Photos from the image-classification dataset "IOPA" in the GitHub repository ayush490/IOPA. Its 4 classes are: bitewing X-ray, dental caries, periapical X-ray, periodontal condition.

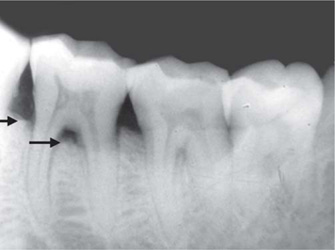
Label: periodontal condition

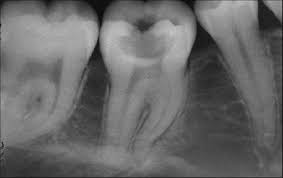
Label: dental caries

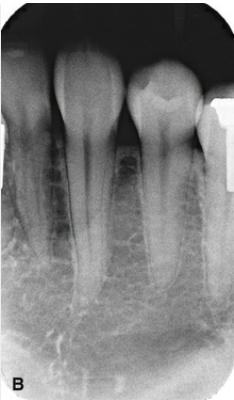
Label: periapical X-ray

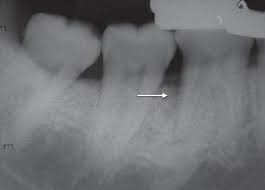
Label: periodontal condition

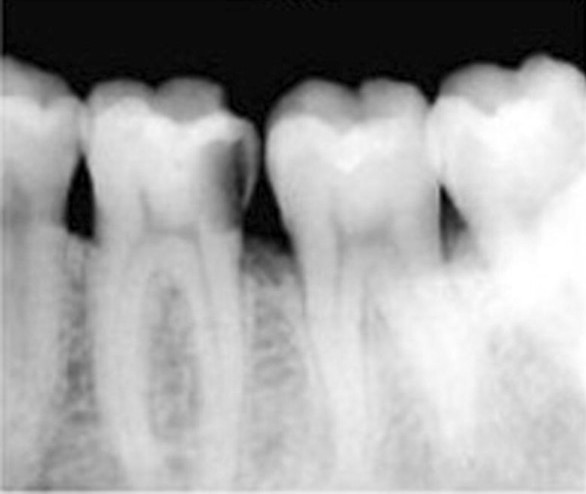
Label: dental caries

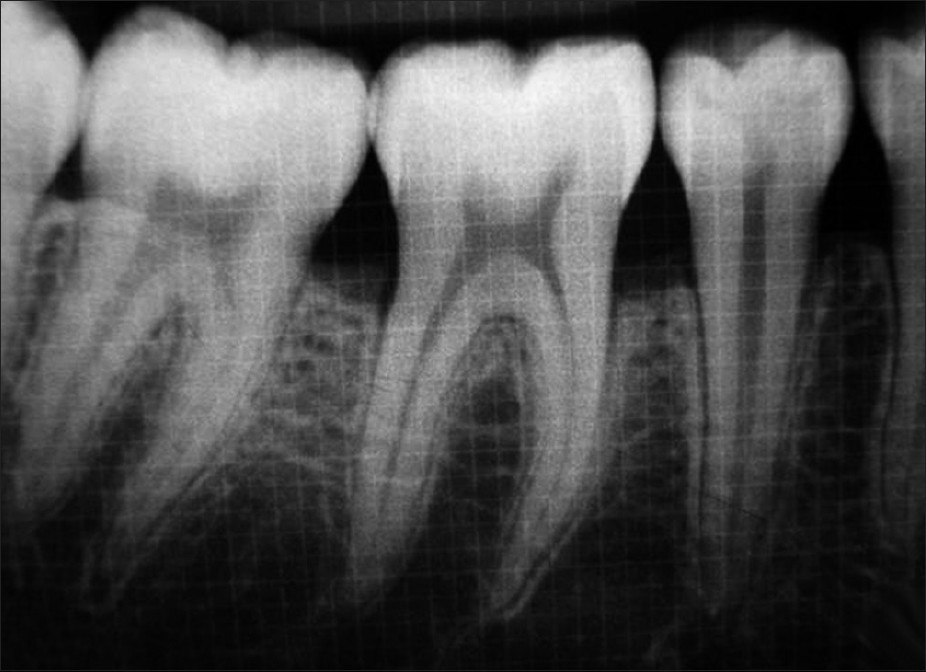
Label: periapical X-ray
